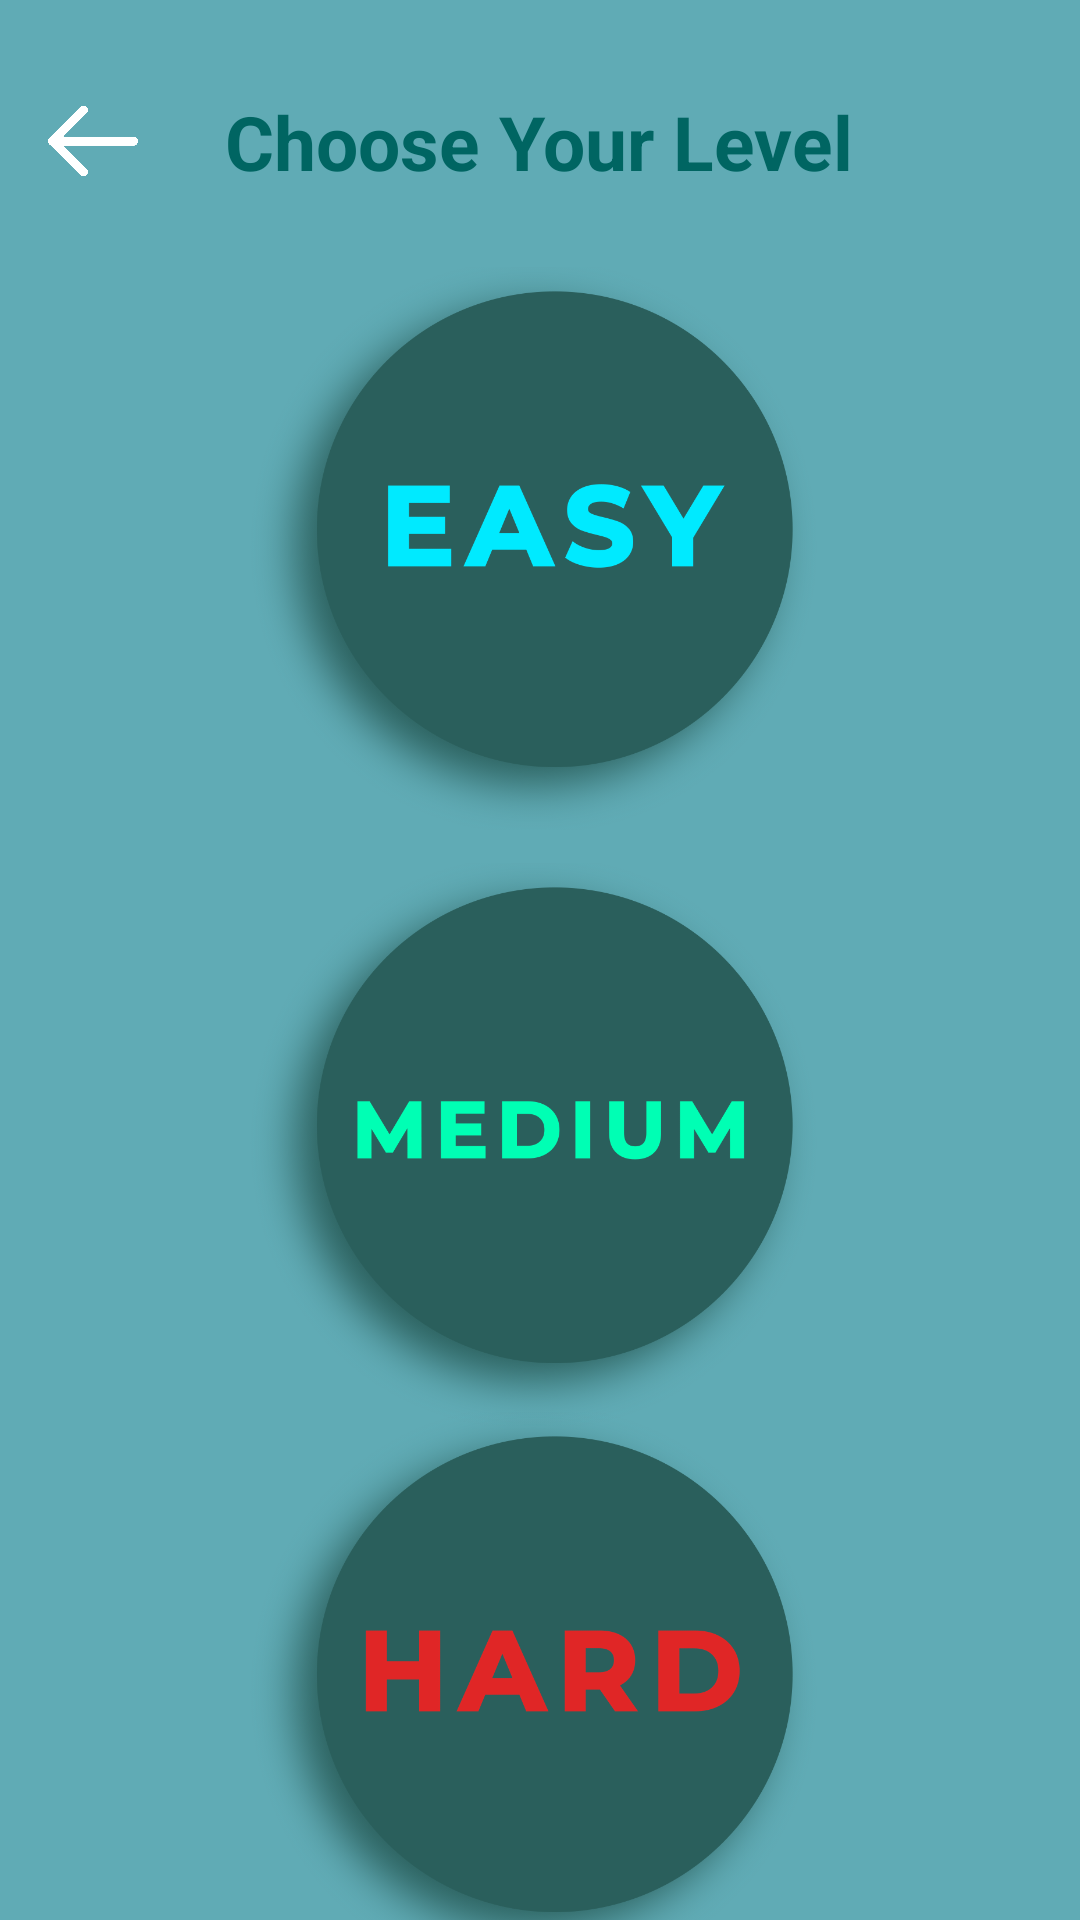

Android layout source for this screen:
<!-- AndroidManifest.xml: application theme Theme.Workout_V2 -->
<!-- res/layout/activity_level_pick.xml -->
<?xml version="1.0" encoding="utf-8"?>
<androidx.constraintlayout.widget.ConstraintLayout xmlns:android="http://schemas.android.com/apk/res/android"
    xmlns:app="http://schemas.android.com/apk/res-auto"
    xmlns:tools="http://schemas.android.com/tools"
    android:layout_width="match_parent"
    android:layout_height="match_parent"
    android:background="#60ABB5"
    tools:context=".LevelPick">

    <TextView
        android:id="@+id/textView4"
        android:layout_width="wrap_content"
        android:layout_height="wrap_content"
        android:text="Choose Your Level"
        android:textColor="#006562"
        android:textSize="25sp"
        android:textStyle="bold"
        app:layout_constraintBottom_toBottomOf="parent"
        app:layout_constraintEnd_toEndOf="parent"
        app:layout_constraintHorizontal_bias="0.497"
        app:layout_constraintStart_toStartOf="parent"
        app:layout_constraintTop_toTopOf="parent"
        app:layout_constraintVertical_bias="0.05" />

    <ImageView
        android:id="@+id/easy"
        android:layout_width="220dp"
        android:layout_height="190dp"
        app:layout_constraintBottom_toBottomOf="parent"
        app:layout_constraintEnd_toEndOf="parent"
        app:layout_constraintHorizontal_bias="0.497"
        app:layout_constraintStart_toStartOf="parent"
        app:layout_constraintTop_toBottomOf="@+id/textView4"
        app:layout_constraintVertical_bias="0.065"
        app:srcCompat="@drawable/easy" />

    <ImageView
        android:id="@+id/medium"
        android:layout_width="220dp"
        android:layout_height="190dp"
        app:layout_constraintBottom_toBottomOf="parent"
        app:layout_constraintEnd_toEndOf="parent"
        app:layout_constraintHorizontal_bias="0.497"
        app:layout_constraintStart_toStartOf="parent"
        app:layout_constraintTop_toBottomOf="@+id/easy"
        app:layout_constraintVertical_bias="0.051"
        app:srcCompat="@drawable/medium" />

    <ImageView
        android:id="@+id/hard"
        android:layout_width="220dp"
        android:layout_height="190dp"
        app:layout_constraintBottom_toBottomOf="parent"
        app:layout_constraintEnd_toEndOf="parent"
        app:layout_constraintHorizontal_bias="0.497"
        app:layout_constraintStart_toStartOf="parent"
        app:layout_constraintTop_toBottomOf="@+id/medium"
        app:layout_constraintVertical_bias="0.265"
        app:srcCompat="@drawable/hard" />

    <ImageView
        android:id="@+id/back_level"
        android:layout_width="30dp"
        android:layout_height="30dp"
        android:layout_marginTop="5dp"
        android:layout_marginBottom="2dp"
        app:layout_constraintBottom_toBottomOf="@+id/textView4"
        app:layout_constraintEnd_toStartOf="@+id/textView4"
        app:layout_constraintHorizontal_bias="0.357"
        app:layout_constraintStart_toStartOf="parent"
        app:layout_constraintTop_toTopOf="parent"
        app:layout_constraintVertical_bias="1.0"
        app:srcCompat="@drawable/backarrow_white" />

</androidx.constraintlayout.widget.ConstraintLayout>
<!-- resources referenced by this layout -->
<resources>
  <!-- drawable backarrow_white: png bitmap (drawable-v24, 10871 bytes) -->
  <!-- drawable easy: png bitmap (drawable, 94138 bytes) -->
  <!-- drawable hard: png bitmap (drawable, 91091 bytes) -->
  <!-- drawable medium: png bitmap (drawable, 89419 bytes) -->
  <style name="Theme.Workout_V2" parent="Theme.MaterialComponents.DayNight.NoActionBar">
          
          <item name="colorPrimary">@color/purple_500</item>
          <item name="colorPrimaryVariant">#003700B3</item>
          <item name="colorOnPrimary">@color/white</item>
          
          <item name="colorSecondary">@color/teal_200</item>
          <item name="colorSecondaryVariant">@color/teal_700</item>
          <item name="colorOnSecondary">@color/black</item>
          
          <item name="android:statusBarColor" tools:targetApi="l">?attr/colorPrimaryVariant</item>
          
      </style>
  <!-- not gathered from this repository: default colours our renderer supplied (Android Studio template values) -->
  <color name="purple_500">#FF6200EE</color>
  <color name="teal_200">#FF03DAC5</color>
  <color name="teal_700">#FF018786</color>
  <color name="black">#FF000000</color>
  <color name="white">#FFFFFFFF</color>
</resources>
